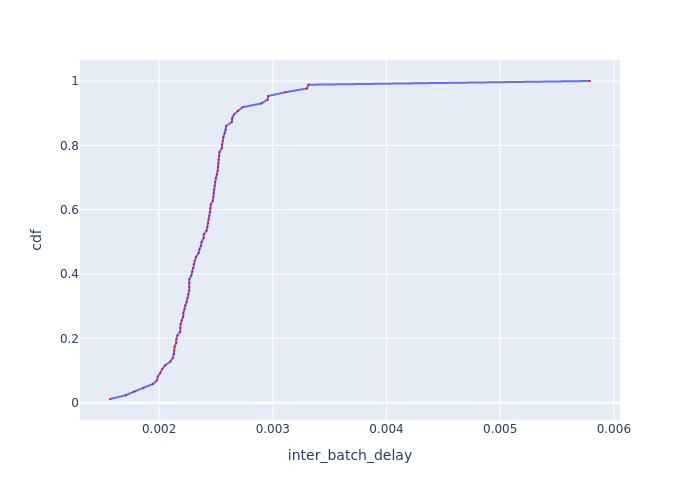

The file beside this chart, header and first rows:
Batch Id, inter_batch_delay, cdf
6, 0.001568, 0.01163
4, 0.001706, 0.02326
1, 0.001781, 0.03488
5, 0.001863, 0.04651
84, 0.001944, 0.05814
54, 0.001982, 0.06977
2, 0.001988, 0.0814
75, 0.002011, 0.09302
60, 0.002027, 0.1047
66, 0.002053, 0.1163
72, 0.002098, 0.1279
62, 0.002121, 0.1395
45, 0.00213, 0.1512
3, 0.002133, 0.1628
79, 0.002136, 0.1744
78, 0.00215, 0.186
65, 0.002151, 0.1977
76, 0.002161, 0.2093
58, 0.002185, 0.2209
46, 0.002187, 0.2326
83, 0.002189, 0.2442
64, 0.002198, 0.2558
30, 0.002211, 0.2674
42, 0.002213, 0.2791
52, 0.002224, 0.2907
53, 0.002228, 0.3023
80, 0.002244, 0.314
68, 0.00225, 0.3256
77, 0.002257, 0.3372
73, 0.002265, 0.3488
82, 0.002265, 0.3605
48, 0.002266, 0.3721
56, 0.002266, 0.3837
57, 0.002283, 0.3953
50, 0.00229, 0.407
39, 0.002298, 0.4186
69, 0.002303, 0.4302
27, 0.002311, 0.4419
36, 0.002324, 0.4535
70, 0.002347, 0.4651
74, 0.002354, 0.4767
24, 0.002369, 0.4884
41, 0.002373, 0.5
63, 0.002391, 0.5116
33, 0.002392, 0.5233
67, 0.002418, 0.5349
8, 0.002426, 0.5465
71, 0.002432, 0.5581
35, 0.002435, 0.5698
22, 0.002441, 0.5814
55, 0.002449, 0.593
85, 0.002451, 0.6047
34, 0.002454, 0.6163
28, 0.002473, 0.6279
47, 0.002476, 0.6395
25, 0.00248, 0.6512
13, 0.002481, 0.6628
37, 0.002488, 0.6744
26, 0.002493, 0.686
23, 0.002499, 0.6977
... 26 more rows
